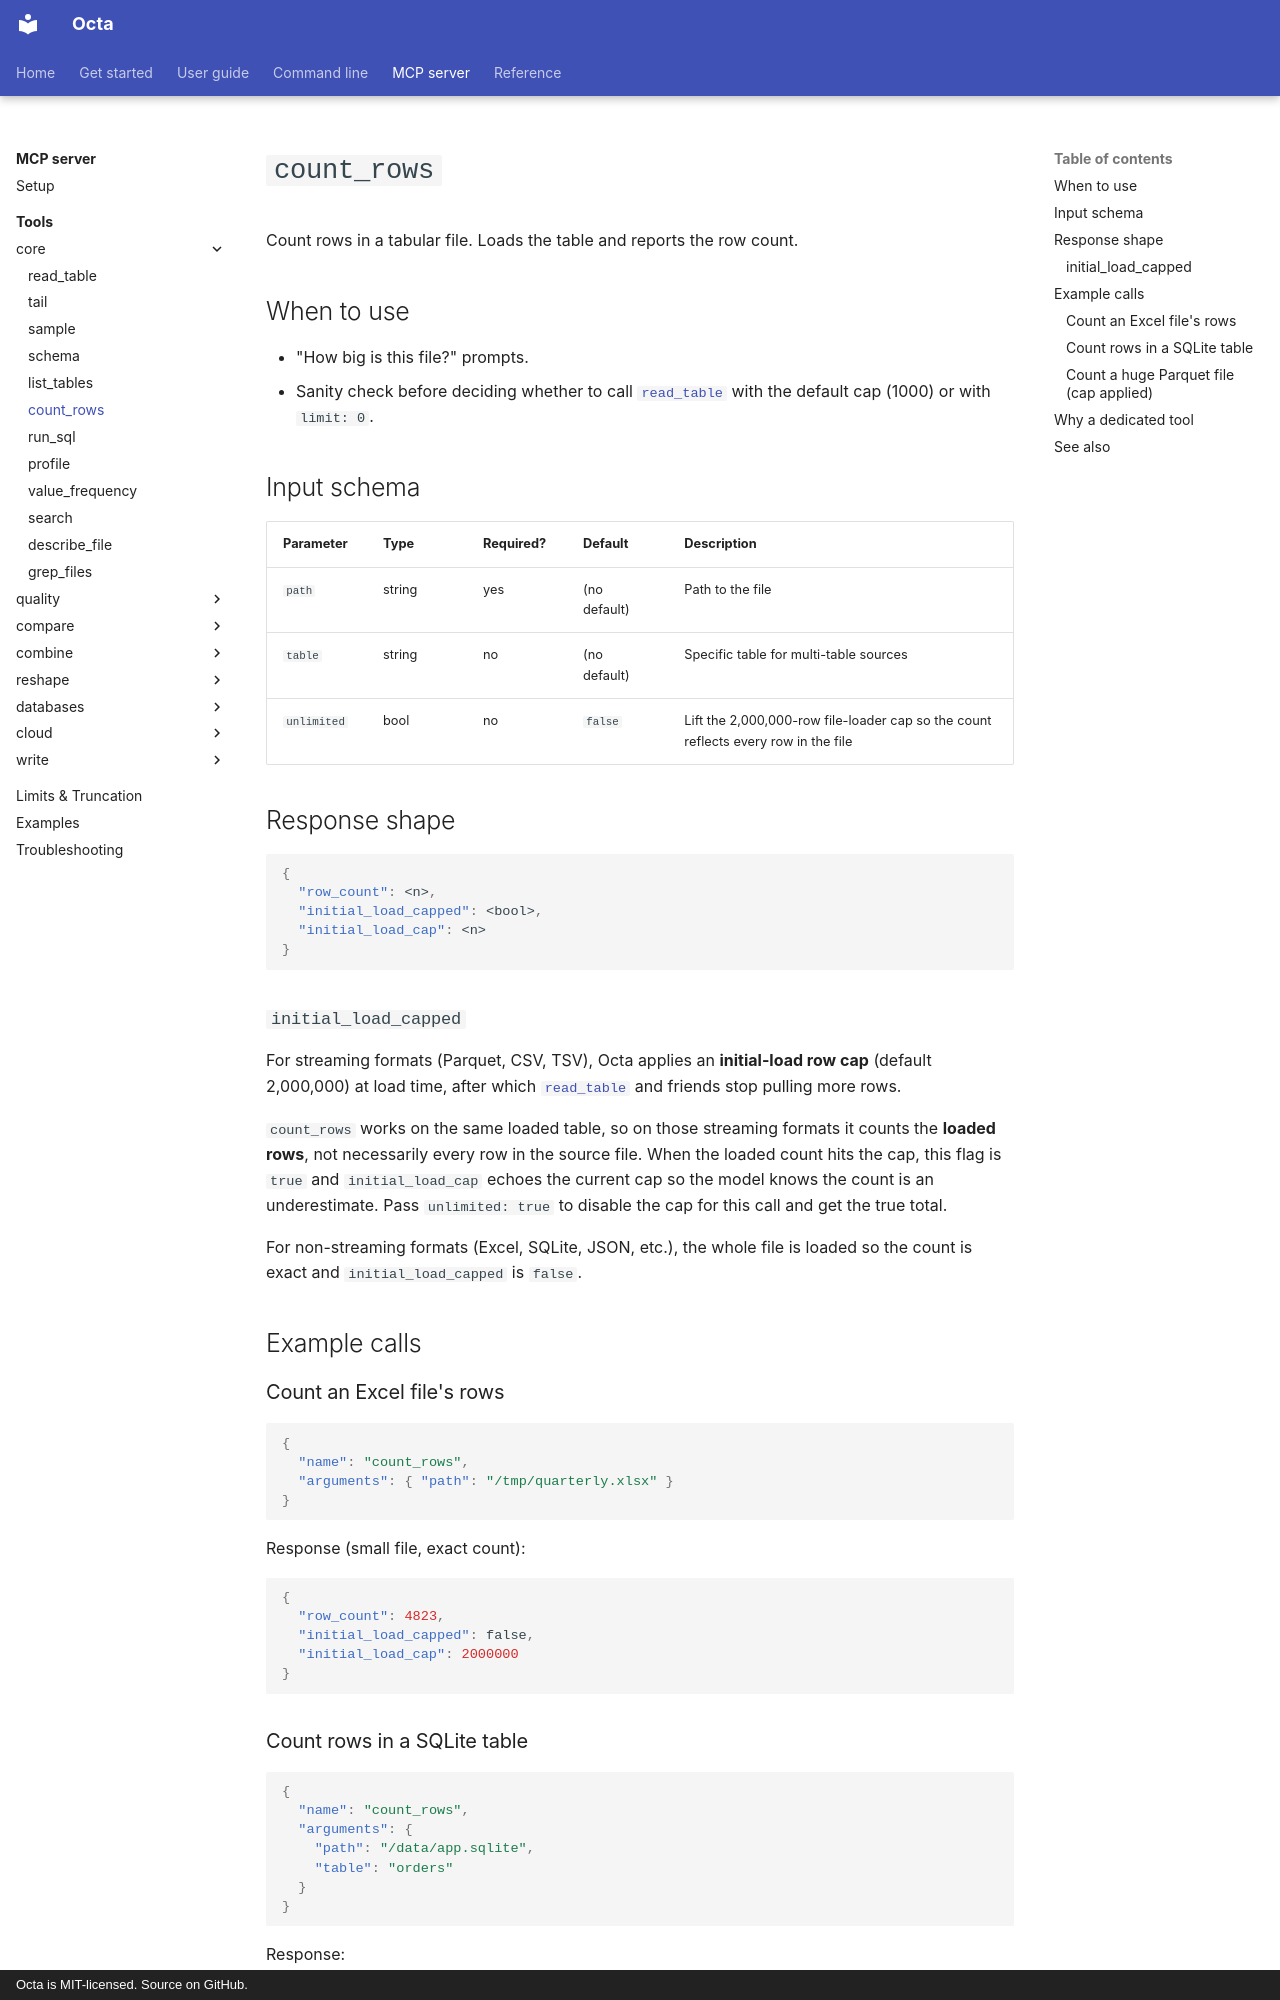

repository: thorstenfoltz/octa · page: mcp/tools/count_rows/index.html · generator: mkdocs · copyright: Octa is MIT-licensed. Source on GitHub.

# `count_rows`

Count rows in a tabular file. Loads the table and reports the row
count.

## When to use

- "How big is this file?" prompts.
- Sanity check before deciding whether to call
  [`read_table`](read_table.md) with the default cap (1000) or with
  `limit: 0`.

## Input schema

| Parameter   | Type   | Required? | Default      | Description                                                                        |
|-------------|--------|-----------|--------------|------------------------------------------------------------------------------------|
| `path`      | string | yes       | (no default) | Path to the file                                                                   |
| `table`     | string | no        | (no default) | Specific table for multi-table sources                                             |
| `unlimited` | bool   | no        | `false`      | Lift the 2,000,000-row file-loader cap so the count reflects every row in the file |

## Response shape

```json
{
  "row_count": <n>,
  "initial_load_capped": <bool>,
  "initial_load_cap": <n>
}
```

### `initial_load_capped`

For streaming formats (Parquet, CSV, TSV), Octa applies an
**initial-load row cap** (default 2,000,000) at load time, after
which [`read_table`](read_table.md) and friends stop pulling more rows.

`count_rows` works on the same loaded table, so on those streaming
formats it counts the **loaded rows**, not necessarily every row in
the source file. When the loaded count hits the cap, this flag is
`true` and `initial_load_cap` echoes the current cap so the model
knows the count is an underestimate. Pass `unlimited: true` to
disable the cap for this call and get the true total.

For non-streaming formats (Excel, SQLite, JSON, etc.), the whole
file is loaded so the count is exact and `initial_load_capped` is
`false`.

## Example calls

### Count an Excel file's rows

```json
{
  "name": "count_rows",
  "arguments": { "path": "/tmp/quarterly.xlsx" }
}
```

Response (small file, exact count):

```json
{
  "row_count": 4823,
  "initial_load_capped": false,
  "initial_load_cap": 2000000
}
```
